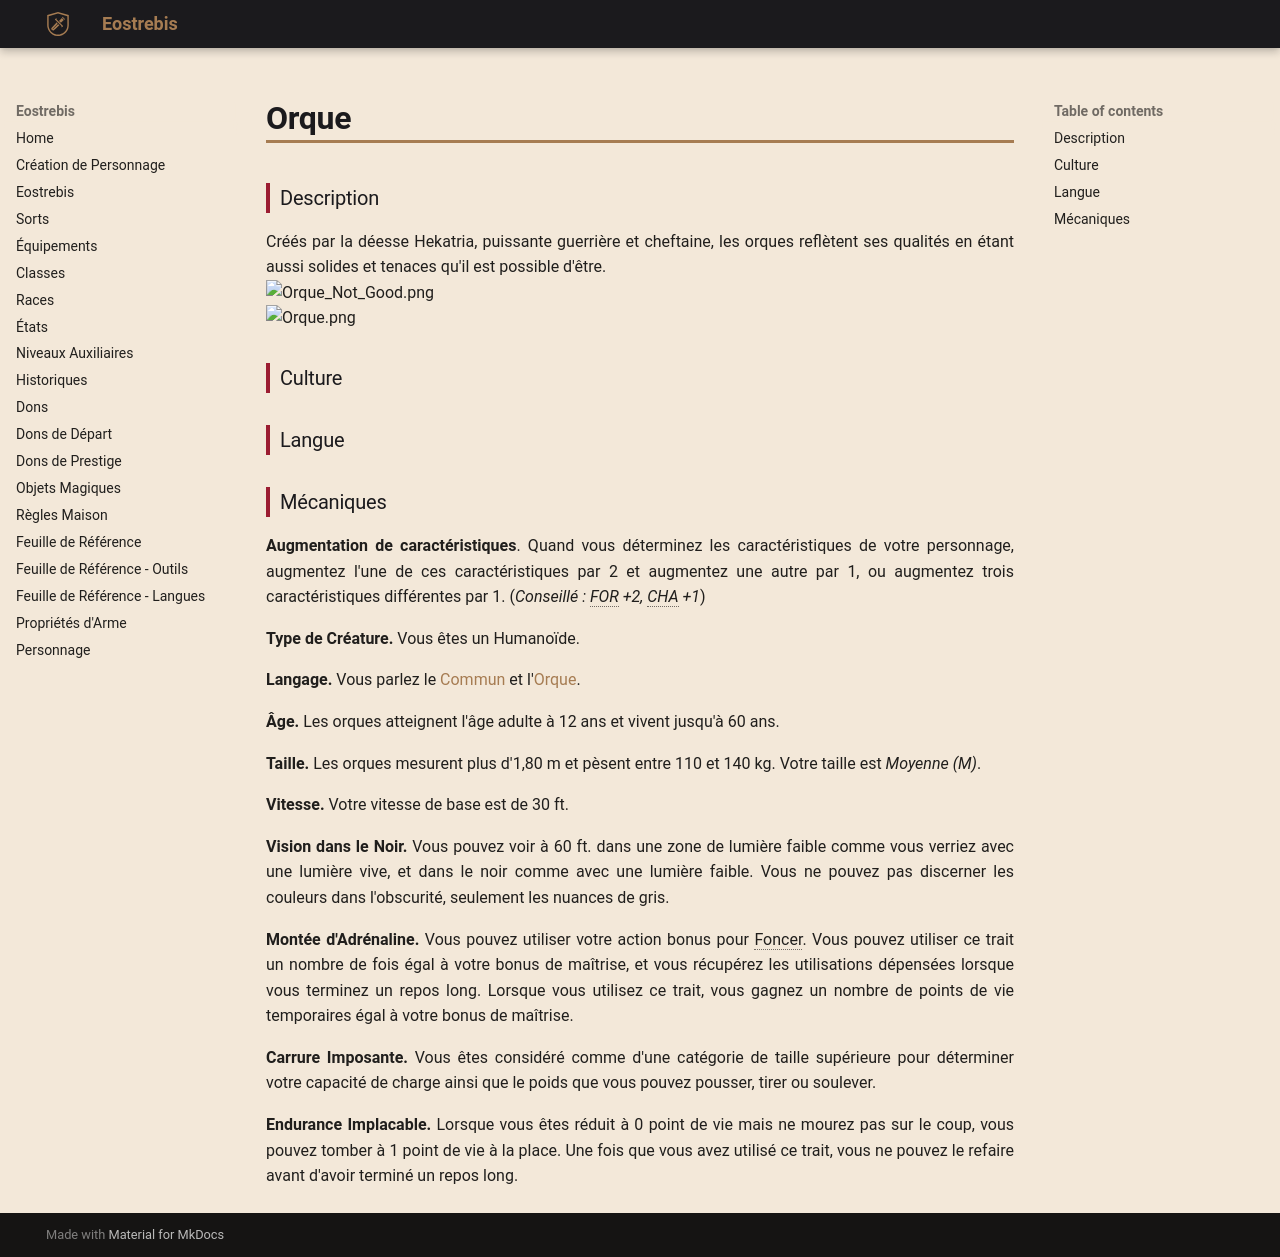

repository: Eostrebis/5e.VF · page: races/Orque/index.html · generator: mkdocs

---
writing_status: finished
---

### Description

Créés par la déesse Hekatria, puissante guerrière et cheftaine, les orques reflètent ses qualités en étant aussi solides et tenaces qu'il est possible d'être.
![[Orque_Not_Good.png]]
![[Orque.png]]
### Culture

### Langue

### Mécaniques

**Augmentation de caractéristiques**. Quand vous déterminez les caractéristiques de votre personnage, augmentez l'une de ces caractéristiques par 2 et augmentez une autre par 1, ou augmentez trois caractéristiques différentes par 1. (*Conseillé : FOR +2, CHA +1*)

**Type de Créature.** Vous êtes un Humanoïde.

**Langage.** Vous parlez le [[Langues#Commun|Commun]] et l'[[Langues#Orque|Orque]].

**Âge.** Les orques atteignent l'âge adulte à 12 ans et vivent jusqu'à 60 ans.

**Taille.** Les orques mesurent plus d'1,80 m et pèsent entre 110 et 140 kg. Votre taille est *Moyenne (M)*.

**Vitesse.** Votre vitesse de base est de 30 ft.

**Vision dans le Noir.** Vous pouvez voir à 60 ft. dans une zone de lumière faible comme vous verriez avec une lumière vive, et dans le noir comme avec une lumière faible. Vous ne pouvez pas discerner les couleurs dans l'obscurité, seulement les nuances de gris.

**Montée d'Adrénaline.** Vous pouvez utiliser votre action bonus pour Foncer. Vous pouvez utiliser ce trait un nombre de fois égal à votre bonus de maîtrise, et vous récupérez les utilisations dépensées lorsque vous terminez un repos long. Lorsque vous utilisez ce trait, vous gagnez un nombre de points de vie temporaires égal à votre bonus de maîtrise.

**Carrure Imposante.** Vous êtes considéré comme d'une catégorie de taille supérieure pour déterminer votre capacité de charge ainsi que le poids que vous pouvez pousser, tirer ou soulever.

**Endurance Implacable.** Lorsque vous êtes réduit à 0 point de vie mais ne mourez pas sur le coup, vous pouvez tomber à 1 point de vie à la place. Une fois que vous avez utilisé ce trait, vous ne pouvez le refaire avant d'avoir terminé un repos long.
